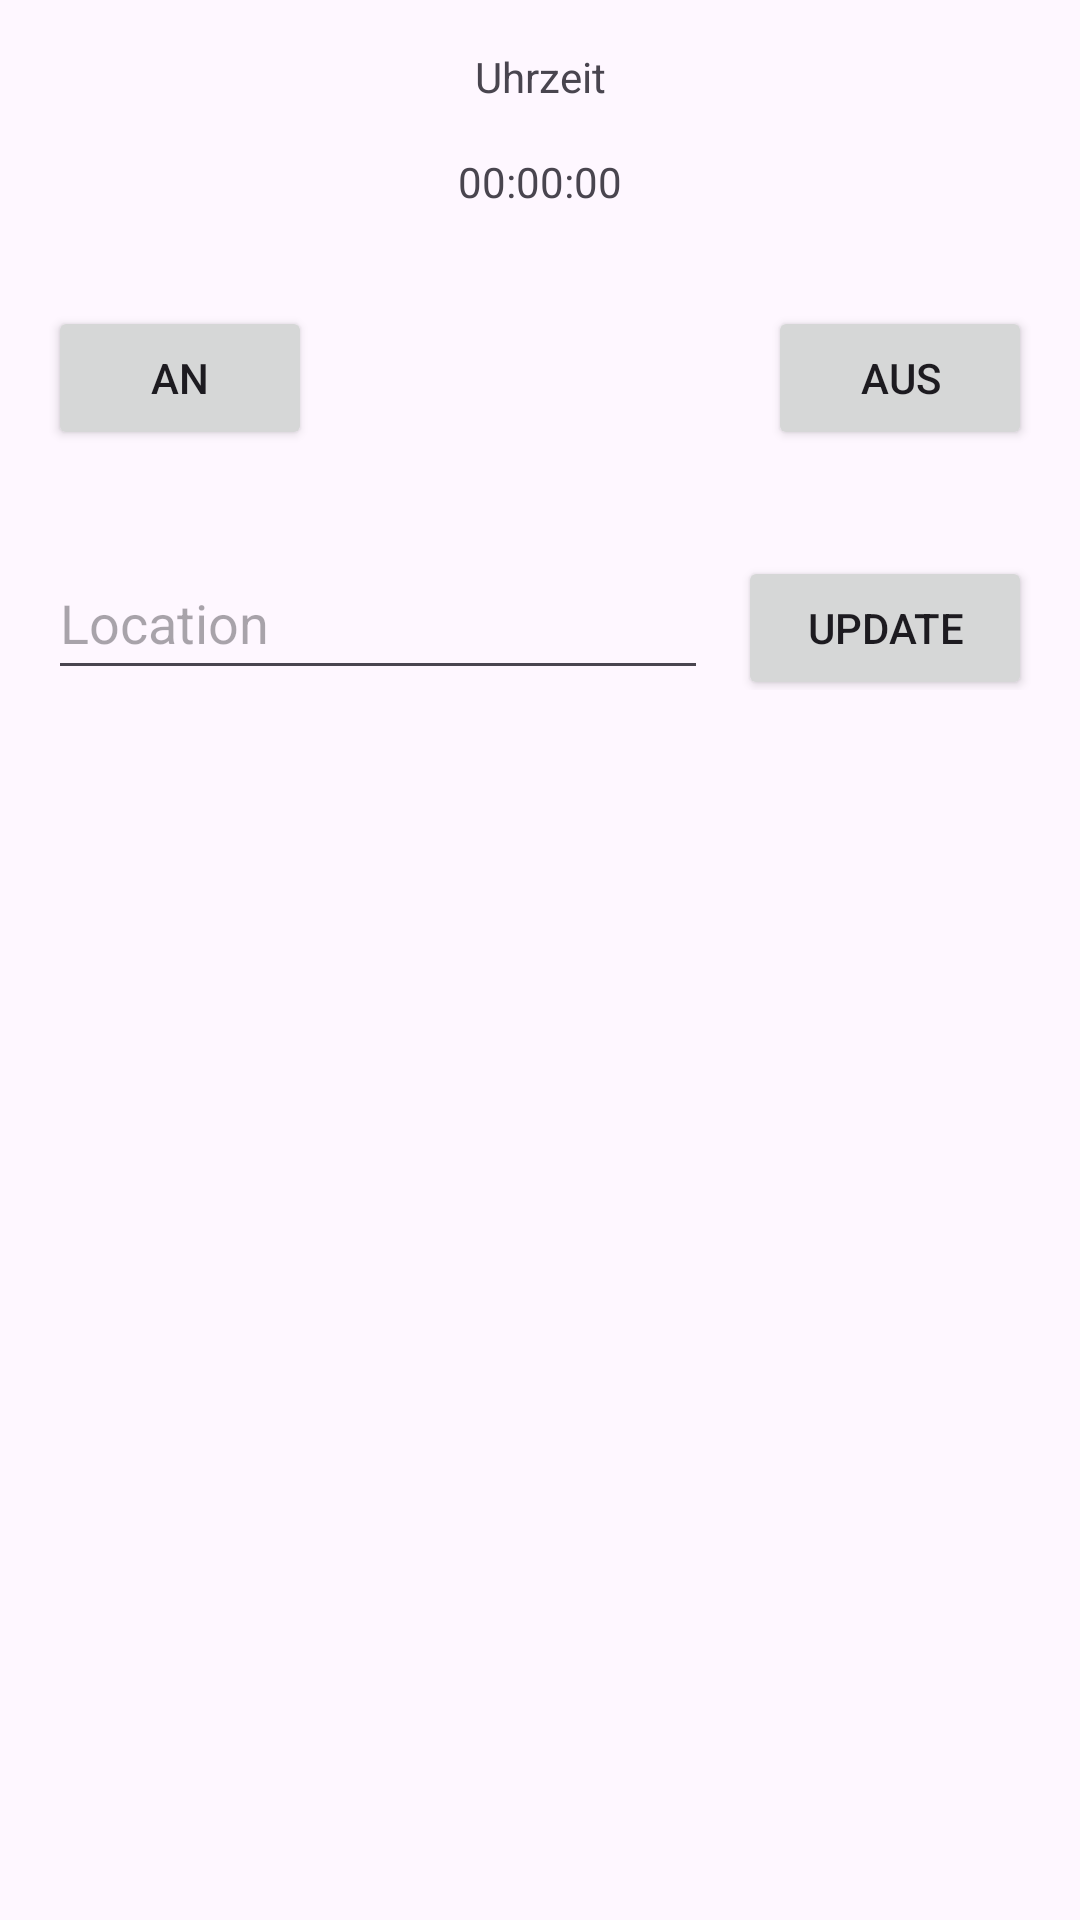

Layout XML and referenced resources for this Android screen:
<!-- AndroidManifest.xml: application theme Theme.Mae -->
<!-- res/layout/fragment_thread.xml -->
<?xml version="1.0" encoding="utf-8"?>
<androidx.constraintlayout.widget.ConstraintLayout xmlns:android="http://schemas.android.com/apk/res/android"
        xmlns:app="http://schemas.android.com/apk/res-auto"
        android:layout_width="match_parent"
        android:layout_height="match_parent"
        xmlns:tools="http://schemas.android.com/tools"
        tools:context=".ThreadFragment">

    <LinearLayout
            android:orientation="horizontal"
            android:layout_width="match_parent"
            android:layout_height="wrap_content"
            app:layout_constraintTop_toBottomOf="@+id/textViewUhrzeitThread"
            android:layout_marginTop="32dp"
            app:layout_constraintStart_toStartOf="parent"
            android:layout_marginStart="16dp"
            app:layout_constraintEnd_toEndOf="parent"
            android:layout_marginEnd="16dp"
            android:id="@+id/linearLayout">

        <Button
                android:text="An"
                android:layout_width="wrap_content"
                android:layout_height="wrap_content"
                android:id="@+id/buttonUhrzeitAn" />

        <Space
                android:layout_width="wrap_content"
                android:layout_height="wrap_content"
                android:layout_weight="1" />

        <Button
                android:text="Aus"
                android:layout_width="wrap_content"
                android:layout_height="wrap_content"
                android:id="@+id/buttonUhrzeitAus" />
    </LinearLayout>

    <TextView
            android:text="Uhrzeit"
            android:layout_width="wrap_content"
            android:layout_height="wrap_content"
            android:id="@+id/textViewUhrzeit"
            app:layout_constraintTop_toTopOf="parent"
            android:layout_marginTop="16dp"
            app:layout_constraintEnd_toEndOf="parent"
            app:layout_constraintStart_toStartOf="parent" />

    <TextView
            android:text="00:00:00"
            android:layout_width="wrap_content"
            android:layout_height="wrap_content"
            android:id="@+id/textViewUhrzeitThread"
            app:layout_constraintTop_toBottomOf="@+id/textViewUhrzeit"
            android:layout_marginTop="16dp"
            app:layout_constraintEnd_toEndOf="parent"
            app:layout_constraintStart_toStartOf="parent" />

    <LinearLayout
            android:orientation="horizontal"
            android:layout_width="match_parent"
            android:layout_height="wrap_content"
            app:layout_constraintTop_toBottomOf="@+id/linearLayout"
            app:layout_constraintStart_toStartOf="parent"
            android:layout_marginStart="16dp"
            app:layout_constraintEnd_toEndOf="parent"
            android:layout_marginEnd="16dp"
            android:layout_marginTop="32dp"
            android:id="@+id/linearLayout2">

        <EditText
                android:layout_width="wrap_content"
                android:layout_height="48dp"
                android:inputType="text"
                android:ems="10"
                android:id="@+id/locationEditText"
                android:layout_weight="1"
                android:hint="Location" />

        <Space
                android:layout_width="wrap_content"
                android:layout_height="wrap_content"
                android:layout_weight="1" />

        <Button
                android:text="Update"
                android:layout_width="wrap_content"
                android:layout_height="wrap_content"
                android:id="@+id/multitasking_button_refresh"
                android:layout_weight="1" />

    </LinearLayout>

    <LinearLayout
            android:orientation="horizontal"
            android:layout_width="match_parent"
            android:layout_height="wrap_content"
            app:layout_constraintTop_toBottomOf="@+id/linearLayout2"
            android:layout_marginTop="16dp"
            app:layout_constraintStart_toStartOf="parent"
            android:layout_marginStart="16dp"
            app:layout_constraintEnd_toEndOf="parent"
            android:layout_marginEnd="16dp"
            android:id="@+id/weatherLayout"
            android:visibility="visible">

        <ImageView
                android:layout_width="64dp"
                android:layout_height="64dp"
                android:id="@+id/multitasking_weather_img"
                android:layout_weight="1" />

        <LinearLayout
                android:orientation="vertical"
                android:layout_width="wrap_content"
                android:layout_height="match_parent"
                android:layout_weight="1"
                android:id="@+id/multitasking_weather_linear_layout">

            <TextView
                    android:layout_width="match_parent"
                    android:layout_height="wrap_content"
                    android:id="@+id/multitasking_weather_city"
                    android:layout_weight="1"
                    android:textStyle="bold" />

            <TextView
                    android:layout_width="match_parent"
                    android:layout_height="wrap_content"
                    android:id="@+id/multitasking_weather_temp"
                    android:layout_weight="1" />
        </LinearLayout>

        <Space
                android:layout_width="wrap_content"
                android:layout_height="wrap_content"
                android:layout_weight="1" />

    </LinearLayout>
</androidx.constraintlayout.widget.ConstraintLayout>
<!-- resources referenced by this layout -->
<resources>
  <style name="Theme.Mae" parent="Base.Theme.Mae" />
  <style name="Base.Theme.Mae" parent="Theme.Material3.DayNight.NoActionBar">
          
          
      </style>
</resources>
